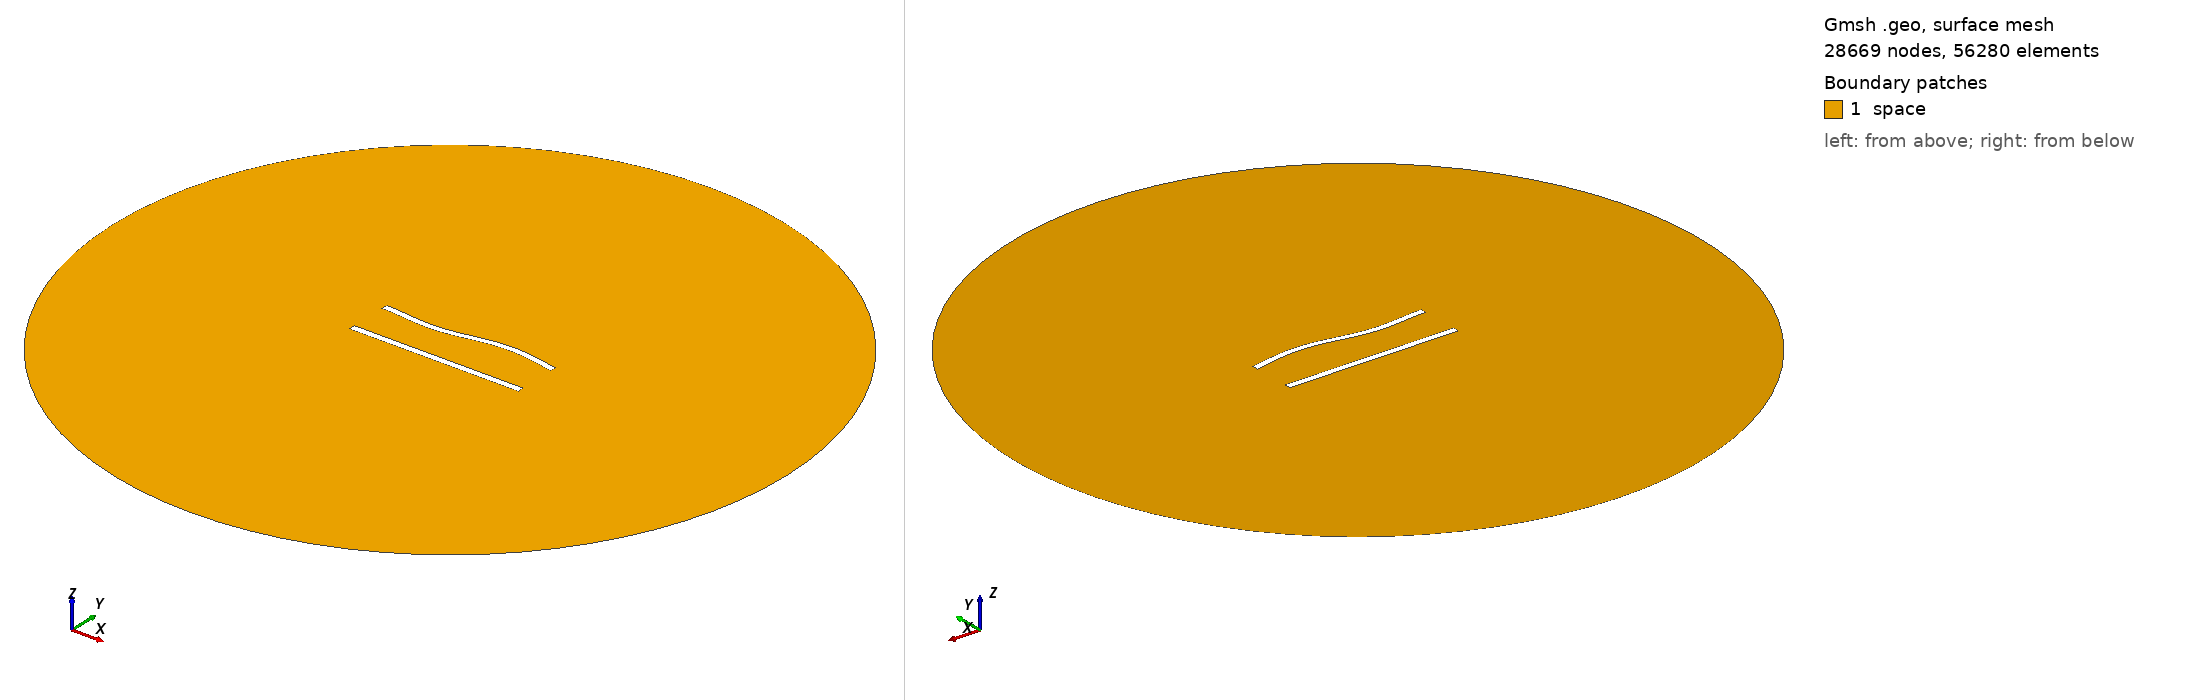

Gmsh geometry script, surface-meshed: 28669 nodes, 56280 surface elements. Boundary patches (legend numbers): 1 space. Left view from above one corner, right view from below the opposite corner. Legend entries are the model's physical surfaces. The drawing asked Gmsh for element sizes between 1% and 20% of the model's largest extent; the script's own settings can give other sizes.

=== 632.geo (drawn) ===
//---------------------------------------
// Geometry kernel
//---------------------------------------

SetFactory("OpenCASCADE");



//---------------------------------------
// Parameters of the geometry
//---------------------------------------

// Overetch of the upper plate
overetch = 0.125;

// Distance between the plates
distance = 25.0;

// Discretization over the x axis (for the deformation)
nx = 50; 

// Length of the plate
L = 100 - overetch; 

// Number of modes
n = 4; 

// 1st mode coefficient
coeff(1) = 1.5;
beta(1) = 0.596864 * 3.1415926535 / L;

// 2nd mode coefficient
coeff(2) = 0.0;
beta(2) = 1.49418 * 3.1415926535 / L;

// 3rd mode coefficient
coeff(3) = -1.5;
beta(3) = 2.50025 * 3.1415926535 / L;

// 4th mode coefficient
coeff(4) = 0.0;
beta(4) = 3.49999 * 3.1415926535 / L;



//---------------------------------------
// Upper plate (deformed rectangle)
//---------------------------------------

// Coordiantes of the upper plate
xmin = -50;
xmax = 50 - overetch;

// Height of the upper plate
yheight = 4 - 2 * overetch;

// Indexes of the points
UpperID[] = {};
LowerID[] = {};
LeftID[] = {};
RightID[] = {};

// Point index
p = 1;

// Horizontal edges
For i In {1:nx}
    x = xmin + (i-1)*(xmax - xmin)/(nx-1);

    y_bottom = distance / 2 + overetch;
    For j In {1:n}
        C = (Cosh(beta(j)*L) + Cos(beta(j)*L)) / (Sinh(beta(j)*L) + Sin(beta(j)*L));
        y_bottom  = y_bottom + coeff(j) * (Cosh(beta(j)*(x+50)) - Cos(beta(j)*(x+50)) - C * (Sinh(beta(j)*(x+50)) - Sin(beta(j)*(x+50))));
    EndFor

    y_top = y_bottom + yheight;

    Point(p) = {x, y_top, 0, 1.0};
    UpperID[i] = p;
    p = p + 1;

    Point(p) = {x, y_bottom, 0, 1.0};
    LowerID[i] = p;
    p = p + 1;
EndFor

// Create point lists
UpperPts[] = {}; LowerPts[] = {};
For i In {1:nx}
  UpperPts[] += {UpperID[i]};
  LowerPts[] += {LowerID[i]};
EndFor

// Build splines
Spline(1) = {UpperPts[]};
Spline(2) = {LowerPts[]};
Line(3) = {LowerPts[nx-1], UpperPts[nx-1]};
Line(4) = {LowerPts[0], UpperPts[0]};

// Build the plane surface
Curve Loop(1) = {2, 3, -1, -4};
Plane Surface(1) = {1};



//---------------------------------------
// Lower plate (rectangle)
//---------------------------------------

// Vertices
Point(1001) = {-50, -distance/2, 0, 1.0};
Point(1002) = { 50, -distance/2, 0, 1.0};
Point(1003) = { 50,  -distance/2 + 4, 0, 1.0};
Point(1004) = {-50,  -distance/2 + 4, 0, 1.0};

// Edges
Line(5) = {1001, 1002};
Line(6) = {1002, 1003};
Line(7) = {1003, 1004};
Line(8) = {1004, 1001};

// Plane surface
Line Loop(2) = {5, 6, 7, 8};
Plane Surface(2) = {2}; 



//---------------------------------------
// Outer (fictious) boundary
//---------------------------------------

// Points
Point(1005) = {0, 0, 0};       // Center
Point(1006) = {200, 0, 0};     // Start point
Point(1007) = {0, 200, 0};     // 90 degrees
Point(1008) = {-200, 0, 0};    // 180 degrees
Point(1009) = {0, -200, 0};    // 270 degrees

// Circle arcs (each needs start, center, end)
Circle(9) = {1006, 1005, 1007};
Circle(10) = {1007, 1005, 1008};
Circle(11) = {1008, 1005, 1009};
Circle(12) = {1009, 1005, 1006};

// Plane surface for the entire domain
Curve Loop(3) = {9, 10, 11, 12};
Surface(3) = {3};

// Subtract the plates from the whole domain to obtain the actual domain where we want to solve the equations
BooleanDifference{ Surface{3}; Delete; }{ Surface{1}; Surface{2}; Delete; }




//---------------------------------------
// Transfinite Lines/Curves
//---------------------------------------

// Set the number of points on the boundaries
r = 6;
d = 0.15;

// Plates
Transfinite Curve {1} = 50*r/4 Using Progression 1;
Transfinite Line {2} = 50*r Using Progression 1;
Transfinite Curve {3, 4} = 2*r Using Progression 1+d;
Transfinite Line {5} = 50*r/4 Using Progression 1;
Transfinite Line {7} = 50*r Using Progression 1;
Transfinite Line {6} = 2*r Using Progression 1-d;
Transfinite Line {8} = 2*r Using Progression 1+d;

// Outer boundary
Transfinite Line {9, 10, 11, 12} = 20 Using Progression 1;



//---------------------------------------
// Physical groups
//---------------------------------------                

// Physical curves (boundaries)
Physical Line("force_segment", 10) = {2};
Physical Line("upper_plate", 11) = {1, 3, 4};
Physical Line("lower_plate", 12) = {5, 6, 7, 8};
Physical Line("boundary", 20) = {9, 10, 11, 12};

// Physical Surfaces
Physical Surface("space", 30) = {3};



//---------------------------------------
// 6. Generate the Mesh
//---------------------------------------

// 2D mesh generation
Mesh 2;
